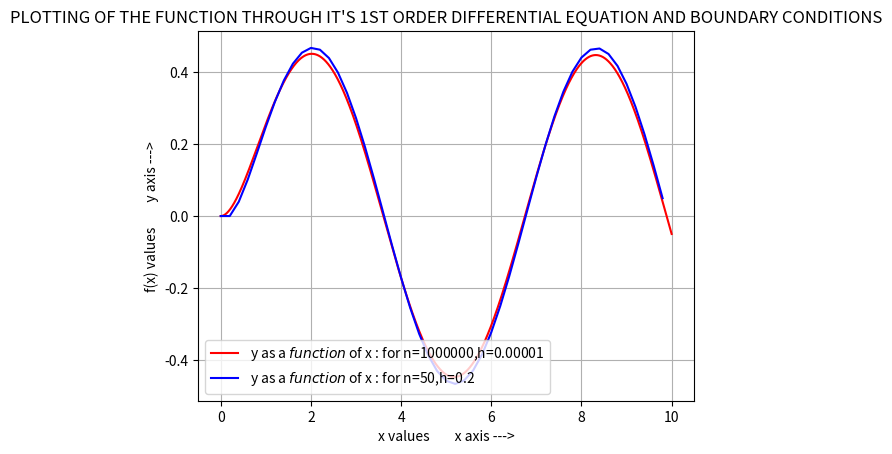

Python code for this plot:

# PLOTTING OF THE FUNCTION THROUGH IT'S 1ST ORDER DIFFERENTIAL EQUATION AND BOUNDARY CONDITIONS :


import matplotlib.pyplot as plt
import numpy as np

# BOUNDARY CONDITIONS :
x = x1 = 0.0
y = y1 = 0.0

xx = []
yy = []

xx1 = []
yy1 = []

n = 1000000
xs = 0.00001

n2 = 50
xs1 = 0.2

i = 1
j = 1
while i <= n:
    xx.append(x)
    yy.append(y)

    # SLOPE OF THE GRAPH AT BOUNDARY CONDITION:
    m = np.sin(x)-2*y

    c = y - m*x
    x = x + xs
    y = m*x + c

    i = i+1

while j <= n2:
    xx1.append(x1)
    yy1.append(y1)

    # SLOPE OF THE GRAPH AT BOUNDARY CONDITION:
    m1 = np.sin(x1)-2*y1

    c1 = y1 - m1*x1
    x1 = x1 + xs1
    y1 = m1*x1 + c1

    j = j+1

xx1 = np.array(xx1)
yy1 = np.array(yy1)

xx = np.array(xx)
yy = np.array(yy)

plt.plot(xx, yy, 'r')
plt.plot(xx1, yy1, 'b')
plt.title("PLOTTING OF THE FUNCTION THROUGH IT'S 1ST ORDER DIFFERENTIAL EQUATION AND BOUNDARY CONDITIONS")
plt.xlabel("x values        x axis --->")
plt.ylabel("f(x) values        y axis --->")
plt.legend(["y as a $function$ of x : for n=1000000,h=0.00001", "y as a $function$ of x : for n=50,h=0.2"], loc="lower left")
plt.grid()
plt.show()
